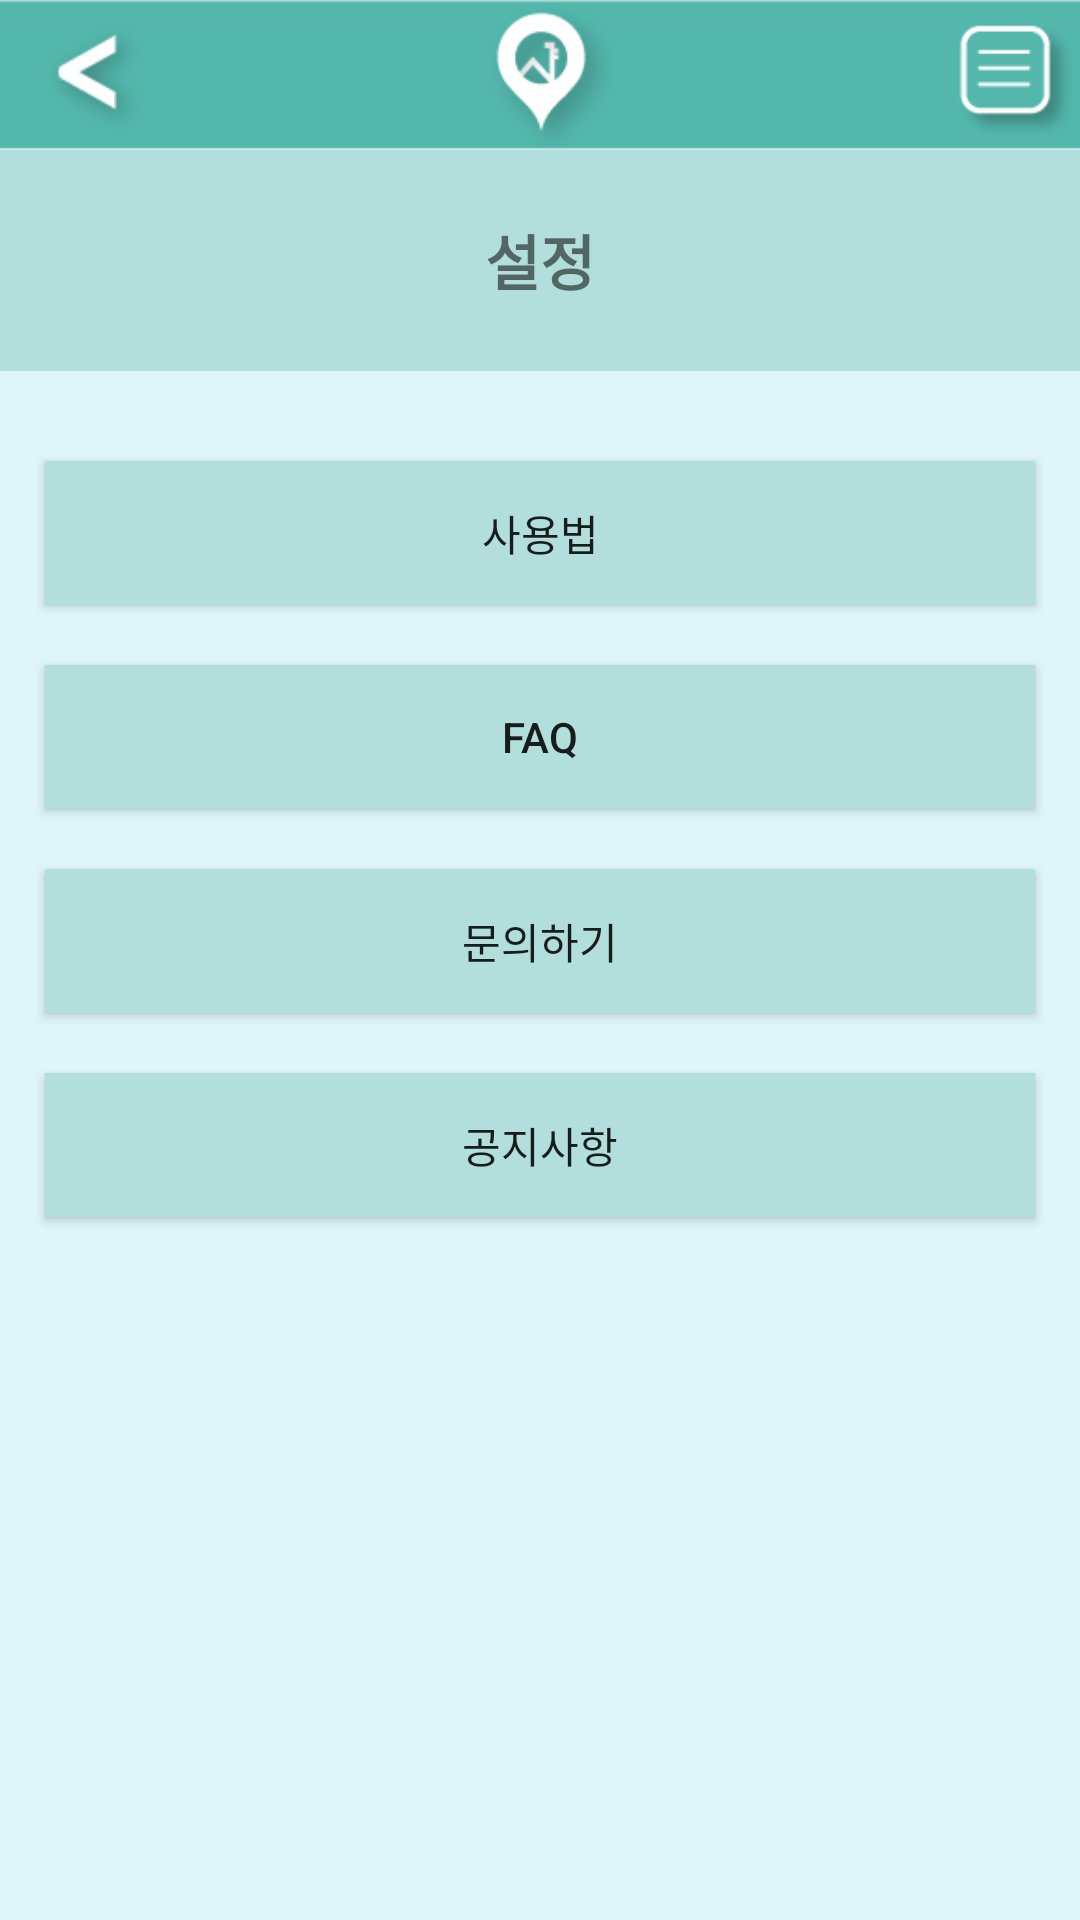

Here is an Android app screen rendered from its layout file. Give the layout XML and the strings, colors and styles it references.
<!-- AndroidManifest.xml: application theme Theme.AppCompat.Light.NoActionBar.FullScreen -->
<!-- res/layout/activity_setting.xml -->
<?xml version="1.0" encoding="utf-8"?>
<LinearLayout
    xmlns:android="http://schemas.android.com/apk/res/android"
    xmlns:tools="http://schemas.android.com/tools"
    android:layout_width="match_parent"
    android:layout_height="match_parent"
    tools:context=".MainActivity"
    android:orientation="vertical">

    
    <LinearLayout
        android:layout_width="match_parent"
        android:layout_height="50dp">
        <RelativeLayout
            android:layout_width="fill_parent"
            android:layout_height="match_parent"
            >
            <ImageView
                android:layout_width="match_parent"
                android:layout_height="match_parent"
                android:src="@drawable/topbar"
                android:scaleType="centerCrop"/>

            <ImageView
                android:id="@+id/goBackST"
                android:layout_width="wrap_content"
                android:layout_height="wrap_content"
                android:src="@drawable/backarrow"
                />

            <Button
                android:id="@+id/SetMenuBtn"
                android:layout_width="50dp"
                android:layout_height="50dp"
                android:layout_alignParentRight="true"
                android:layout_centerInParent="true"
                android:background="@drawable/button_image_menu"/>

        </RelativeLayout>
    </LinearLayout>

    
    <LinearLayout
        android:layout_width="match_parent"
        android:layout_height="0dp"
        android:layout_weight="8">

        <android.support.v4.widget.DrawerLayout
            xmlns:android="http://schemas.android.com/apk/res/android"
            xmlns:tools="http://schemas.android.com/tools"
            android:id="@+id/drawer_layoutSet"
            android:layout_width="match_parent"
            android:layout_height="match_parent" >

            <LinearLayout
                android:layout_width="match_parent"
                android:layout_height="match_parent"
                android:orientation="vertical">

                
                <LinearLayout
                    android:layout_width="match_parent"
                    android:layout_height="0dp"
                    android:layout_weight="1"
                    android:background="#b2dfdb"
                    >
                    <RelativeLayout
                        android:layout_width="match_parent"
                        android:layout_height="match_parent">
                        <TextView
                            android:layout_width="fill_parent"
                            android:layout_height="fill_parent"
                            android:gravity="center"
                            android:text="설정"
                            android:textSize="20sp"
                            android:textStyle="bold"
                            />
                    </RelativeLayout>
                </LinearLayout>

                <LinearLayout
                    android:layout_width="match_parent"
                    android:layout_height="0dp"
                    android:layout_weight="7"
                    android:orientation="vertical"
                    android:background="#dff6f9"
                    >

                    <Button
                        android:id="@+id/howToUseBtn"
                        android:layout_width="match_parent"
                        android:layout_height="wrap_content"
                        android:layout_marginTop="30dp"
                        android:layout_marginLeft="15dp"
                        android:layout_marginRight="15dp"
                        android:background="#b2dfdb"
                        android:text="사용법"/>

                    <Button
                        android:id="@+id/faQbtn"
                        android:layout_width="match_parent"
                        android:layout_height="wrap_content"
                        android:layout_marginTop="20dp"
                        android:layout_marginLeft="15dp"
                        android:layout_marginRight="15dp"
                        android:background="#b2dfdb"
                        android:text="FAQ"/>

                    <Button
                        android:id="@+id/plzAskbtn"
                        android:layout_width="match_parent"
                        android:layout_height="wrap_content"
                        android:layout_marginTop="20dp"
                        android:layout_marginLeft="15dp"
                        android:layout_marginRight="15dp"
                        android:background="#b2dfdb"
                        android:text="문의하기"/>

                    <Button
                        android:id="@+id/forTellbtn"
                        android:layout_width="match_parent"
                        android:layout_height="wrap_content"
                        android:layout_marginTop="20dp"
                        android:layout_marginLeft="15dp"
                        android:layout_marginRight="15dp"
                        android:background="#b2dfdb"
                        android:text="공지사항"/>

                </LinearLayout>
            </LinearLayout>



            
            <LinearLayout
                android:id="@+id/drawerSet"
                android:layout_width="205dp"
                android:layout_height="match_parent"
                android:layout_gravity="right"
                android:orientation="vertical"
                android:visibility="invisible"
                >

                <FrameLayout
                    android:layout_width="match_parent"
                    android:layout_height="wrap_content"
                    android:background="@android:color/background_light">
                    <LinearLayout
                        android:layout_width="match_parent"
                        android:layout_height="wrap_content"
                        android:layout_gravity="right"
                        >
                        <ListView
                            android:id="@+id/drawerlistSet"
                            android:layout_width="match_parent"
                            android:layout_height="wrap_content"
                            android:background="#60000000"
                            />
                    </LinearLayout>
                </FrameLayout>

                <FrameLayout
                    android:id="@+id/frameForCloseSet"
                    android:layout_width="match_parent"
                    android:layout_height="0dp"
                    android:layout_weight="1"
                    android:background="@android:color/transparent">

                </FrameLayout>
            </LinearLayout>


        </android.support.v4.widget.DrawerLayout>
    </LinearLayout>

</LinearLayout>
<!-- resources referenced by this layout -->
<resources>
  <!-- drawable backarrow: png bitmap (drawable, 1973 bytes) -->
  <!-- drawable button_image_menu (drawable) -->
  <?xml version="1.0" encoding="utf-8"?>
  <selector xmlns:android="http://schemas.android.com/apk/res/android">
      <item android:state_activated="true">
          <bitmap android:src="@drawable/menu"/>
      </item>
      <item>
          <bitmap android:src="@drawable/menu"/>
      </item>
  </selector>
  <!-- drawable topbar: png bitmap (drawable, 4687 bytes) -->
  <style name="Theme.AppCompat.Light.NoActionBar.FullScreen" parent="@style/Theme.AppCompat.Light">
          <item name="android:windowNoTitle">true</item>
          <item name="windowNoTitle">true</item>
          <item name="windowActionBar">false</item>
          <item name="android:windowFullscreen">true</item>
          <item name="android:windowContentOverlay">@null</item>
      </style>
  <!-- drawable menu: png bitmap (drawable, 1659 bytes) -->
</resources>
